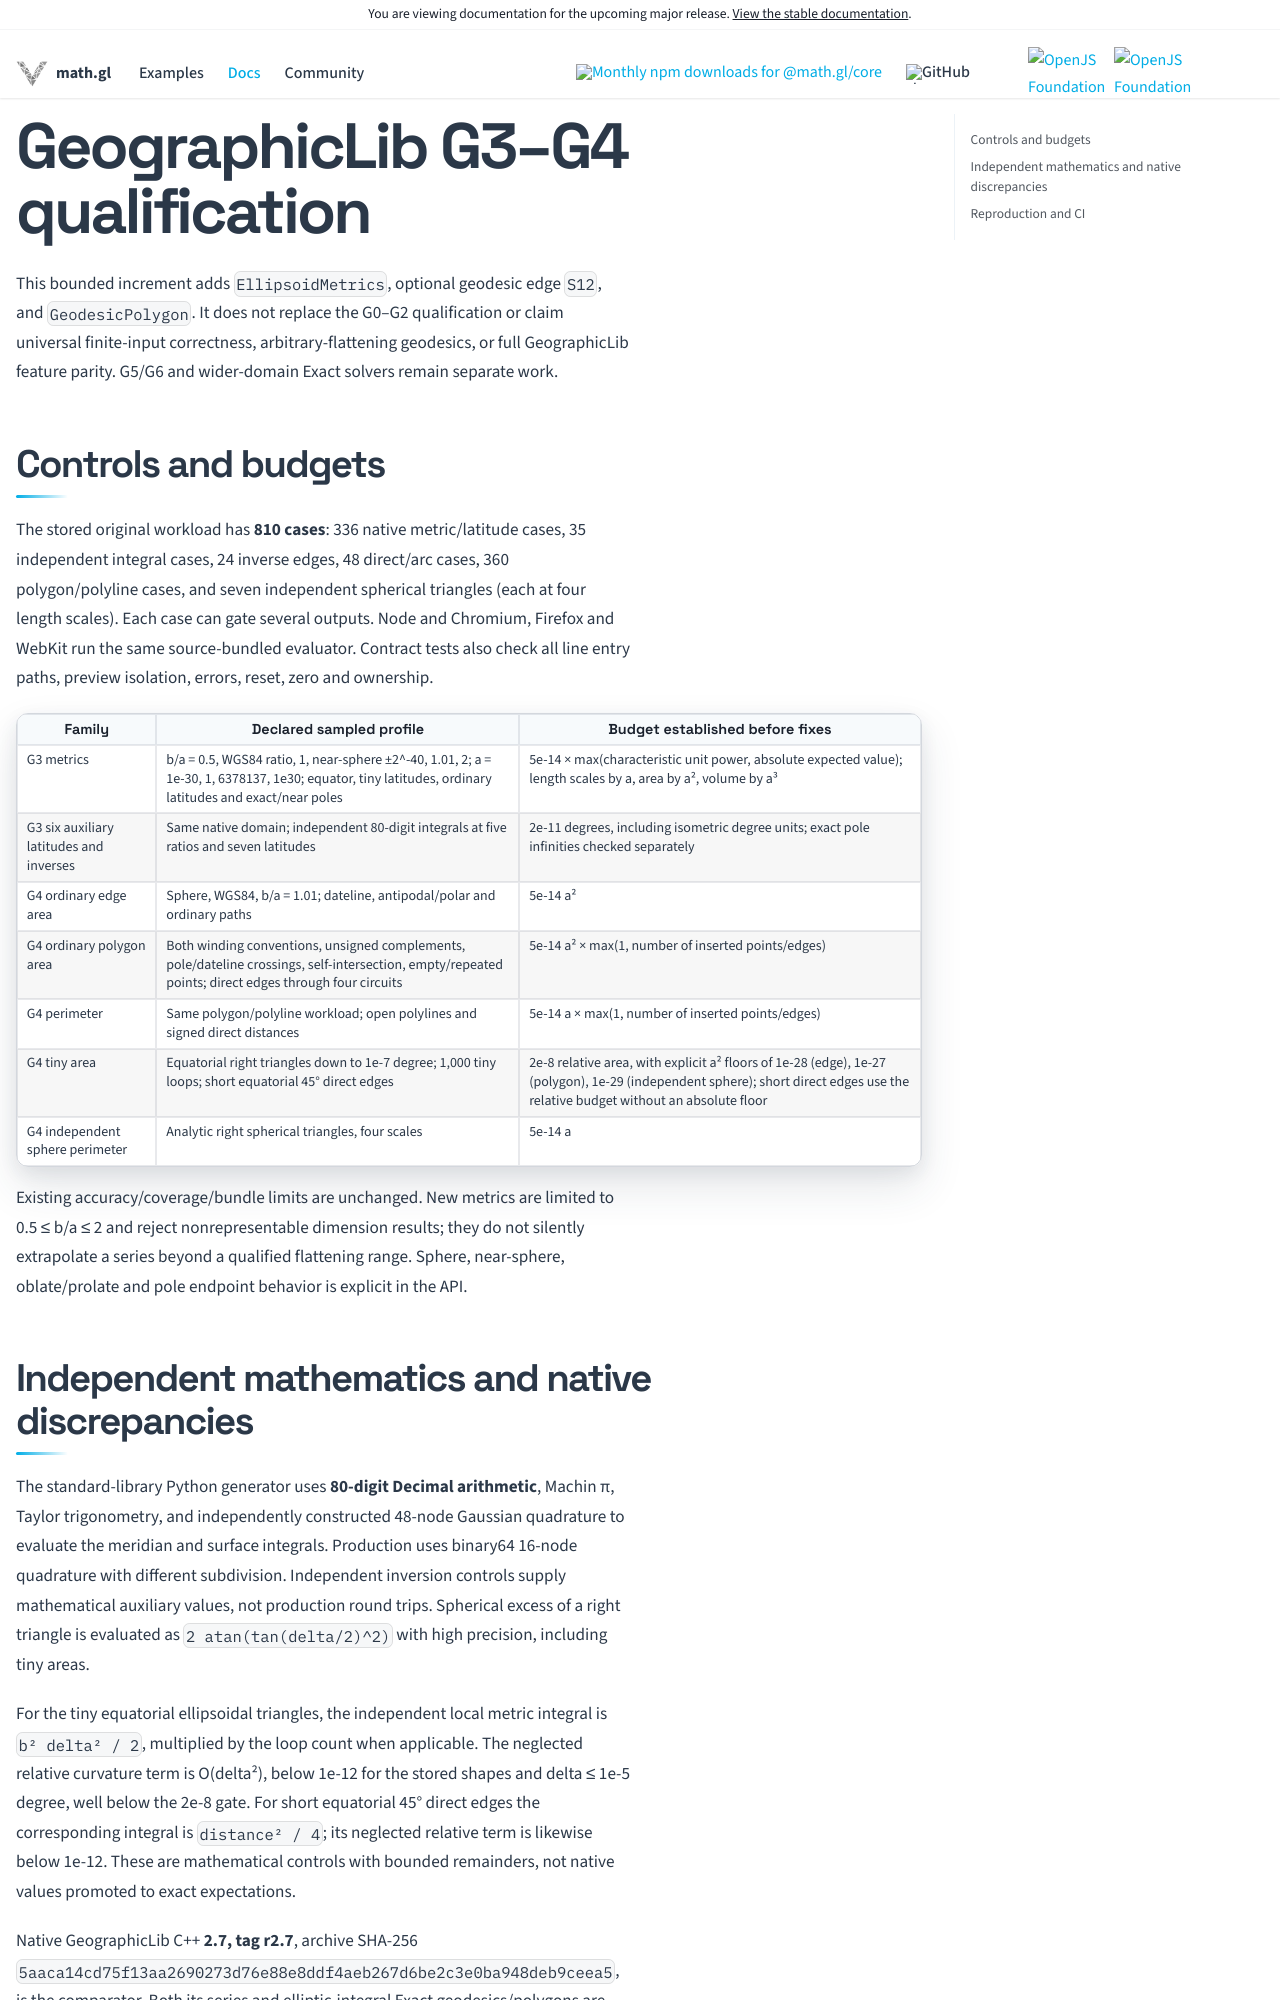

repository: visgl/math.gl · page: next/docs/modules/geospatial/projection/geographiclib-g34-qualification.html · generator: docusaurus

# GeographicLib G3–G4 qualification

This bounded increment adds `EllipsoidMetrics`, optional geodesic edge `S12`, and
`GeodesicPolygon`. It does not replace the G0–G2 qualification or claim universal
finite-input correctness, arbitrary-flattening geodesics, or full GeographicLib
feature parity. G5/G6 and wider-domain Exact solvers remain separate work.

## Controls and budgets

The stored original workload has **810 cases**: 336 native metric/latitude
cases, 35 independent integral cases, 24 inverse edges, 48 direct/arc cases,
360 polygon/polyline cases, and seven independent spherical triangles (each at
four length scales). Each case can gate several outputs. Node and Chromium,
Firefox and WebKit run the same source-bundled evaluator. Contract tests also
check all line entry paths, preview isolation, errors, reset, zero and ownership.

| Family | Declared sampled profile | Budget established before fixes |
| --- | --- | --- |
| G3 metrics | b/a = 0.5, WGS84 ratio, 1, near-sphere ±2^-40, 1.01, 2; a = 1e-30, 1, 6378137, 1e30; equator, tiny latitudes, ordinary latitudes and exact/near poles | 5e-14 × max(characteristic unit power, absolute expected value); length scales by a, area by a², volume by a³ |
| G3 six auxiliary latitudes and inverses | Same native domain; independent 80-digit integrals at five ratios and seven latitudes | 2e-11 degrees, including isometric degree units; exact pole infinities checked separately |
| G4 ordinary edge area | Sphere, WGS84, b/a = 1.01; dateline, antipodal/polar and ordinary paths | 5e-14 a² |
| G4 ordinary polygon area | Both winding conventions, unsigned complements, pole/dateline crossings, self-intersection, empty/repeated points; direct edges through four circuits | 5e-14 a² × max(1, number of inserted points/edges) |
| G4 perimeter | Same polygon/polyline workload; open polylines and signed direct distances | 5e-14 a × max(1, number of inserted points/edges) |
| G4 tiny area | Equatorial right triangles down to 1e-7 degree; 1,000 tiny loops; short equatorial 45° direct edges | 2e-8 relative area, with explicit a² floors of 1e-28 (edge), 1e-27 (polygon), 1e-29 (independent sphere); short direct edges use the relative budget without an absolute floor |
| G4 independent sphere perimeter | Analytic right spherical triangles, four scales | 5e-14 a |

Existing accuracy/coverage/bundle limits are unchanged. New metrics are limited
to 0.5 ≤ b/a ≤ 2 and reject nonrepresentable dimension results; they do not
silently extrapolate a series beyond a qualified flattening range. Sphere,
near-sphere, oblate/prolate and pole endpoint behavior is explicit in the API.
